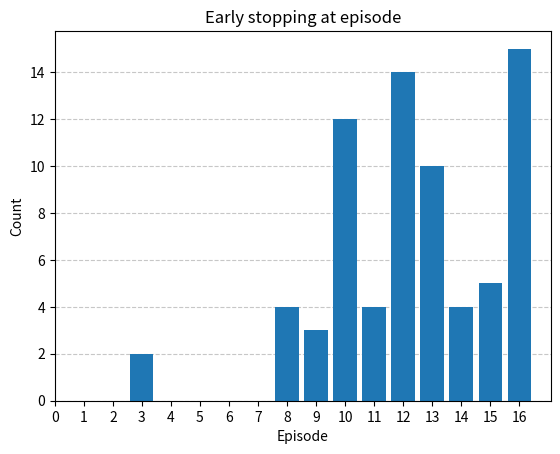

Python code for this plot:
import matplotlib.pyplot as plt
from matplotlib import ticker

# Fill in your value: count
counts_010 = {
    10: 10,
    11: 10,
    3: 13,
    8: 10,
    9: 9,
    12: 18,
}

counts_011 = {
    10: 14,
    11: 10,
    3: 7,
    7: 2,
    8: 5,
    9: 5,
    12: 45
}

counts_015 = {
    10: 5,
    11: 9,
    7: 1,
    8: 2,
    9: 4,
    12: 54,
}

counts_016 = {
    10: 12,
    11: 4,
    12: 14,
    13: 10,
    14: 4,
    15: 5,
    16: 15,
    3: 2,
    8: 4,
    9: 3,
}
counts = counts_016

# Sort by value (x-axis)
x = sorted(counts)
y = [counts[val] for val in x]

# Plot
plt.bar(x, y)
plt.xlabel("Episode")
plt.ylabel("Count")
plt.title("Early stopping at episode")
plt.xticks(range(max(x) + 1))
plt.gca().yaxis.set_major_locator(ticker.MaxNLocator(integer=True))
plt.grid(axis='y', linestyle='--', alpha=0.7)
plt.gca().set_axisbelow(True)
plt.savefig("early-stopping-at-episode.png")
plt.show()